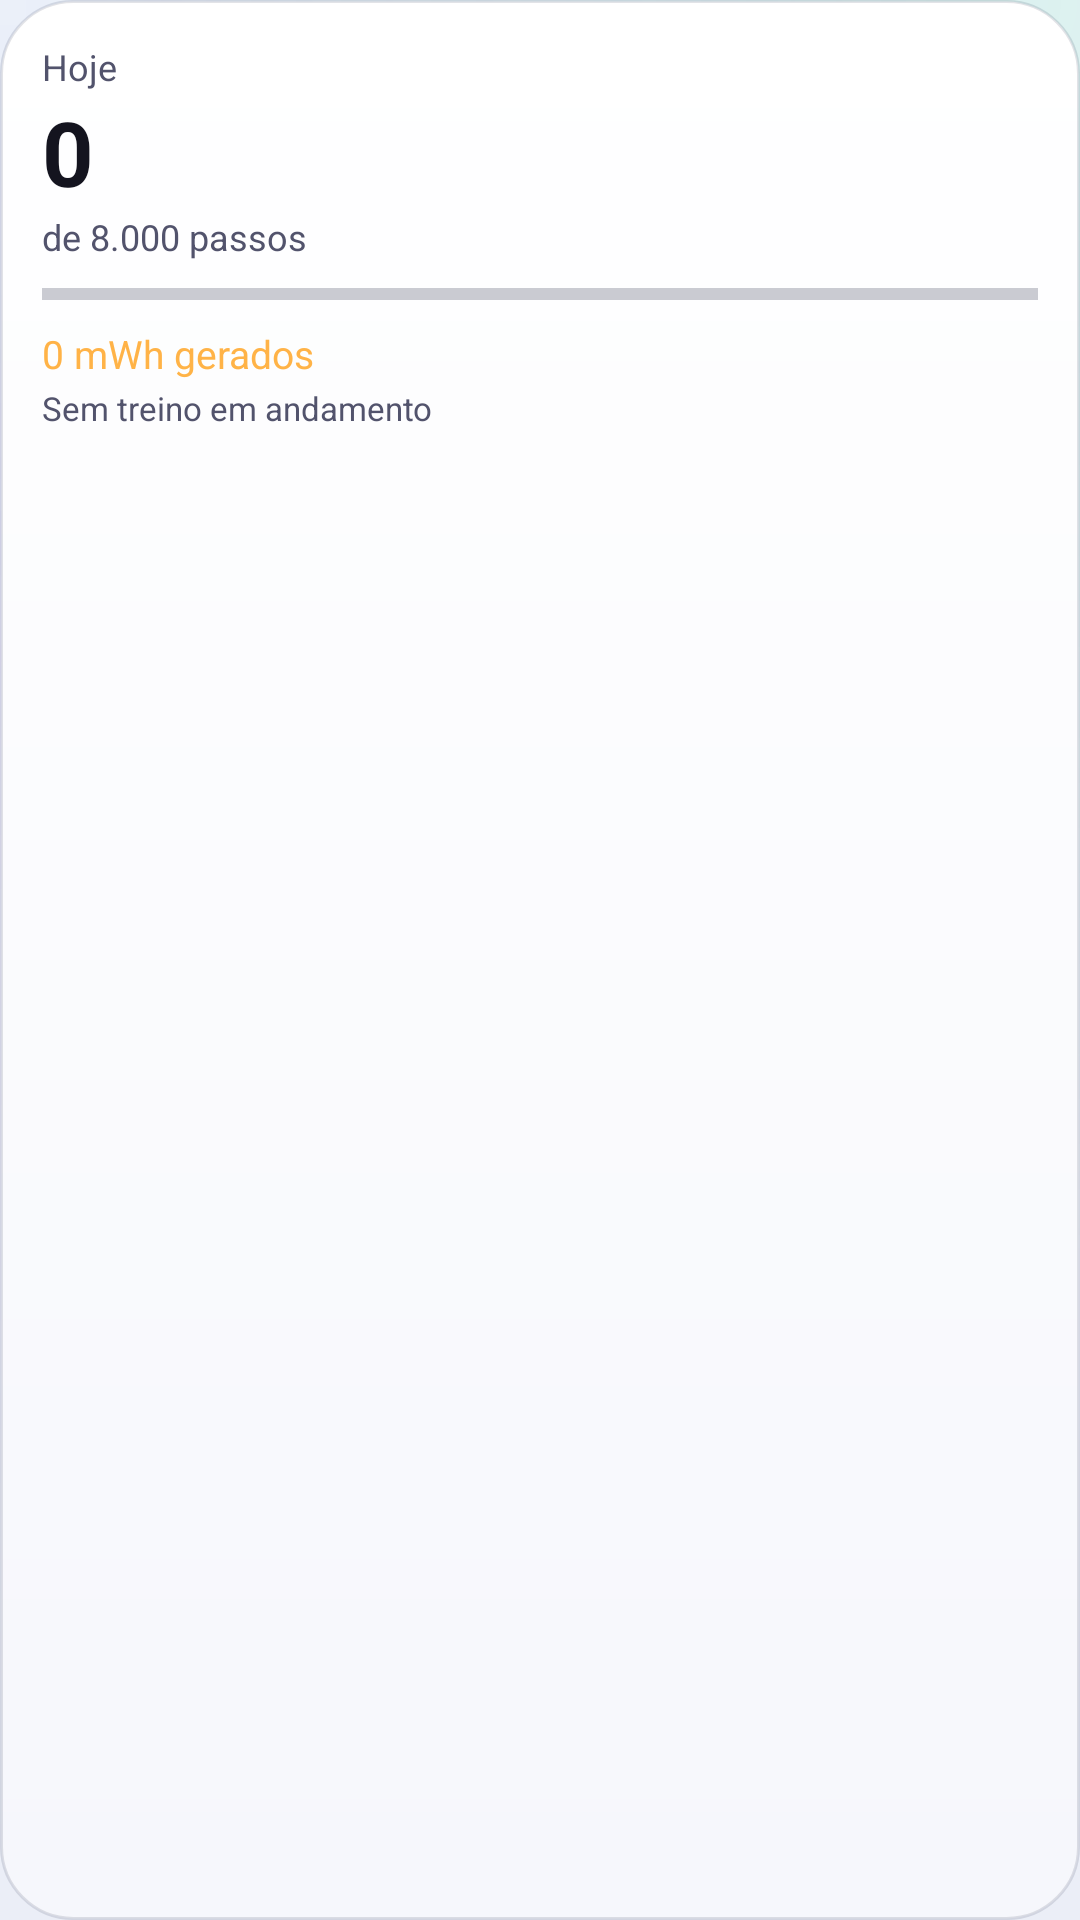

Produce the Android XML layout that renders to this screen, including the resource entries it uses.
<!-- AndroidManifest.xml: application theme Theme.StepVolt -->
<!-- res/layout/widget_stepvolt.xml -->
<?xml version="1.0" encoding="utf-8"?>
<LinearLayout xmlns:android="http://schemas.android.com/apk/res/android"
    android:id="@+id/widgetRoot"
    android:layout_width="match_parent"
    android:layout_height="match_parent"
    android:background="@drawable/bg_widget"
    android:orientation="vertical"
    android:padding="14dp">

    <TextView
        android:layout_width="wrap_content"
        android:layout_height="wrap_content"
        android:text="Hoje"
        android:textColor="@color/text_secondary"
        android:textSize="12sp" />

    <TextView
        android:id="@+id/widgetSteps"
        android:layout_width="wrap_content"
        android:layout_height="wrap_content"
        android:text="0"
        android:textColor="@color/text_primary"
        android:textSize="30sp"
        android:textStyle="bold" />

    <TextView
        android:id="@+id/widgetGoal"
        android:layout_width="wrap_content"
        android:layout_height="wrap_content"
        android:text="de 8.000 passos"
        android:textColor="@color/text_secondary"
        android:textSize="12sp" />

    <ProgressBar
        android:id="@+id/widgetProgress"
        style="?android:attr/progressBarStyleHorizontal"
        android:layout_width="match_parent"
        android:layout_height="6dp"
        android:layout_marginTop="8dp"
        android:max="100"
        android:progress="0" />

    <TextView
        android:id="@+id/widgetEnergy"
        android:layout_width="wrap_content"
        android:layout_height="wrap_content"
        android:layout_marginTop="8dp"
        android:text="0 mWh gerados"
        android:textColor="#FFB347"
        android:textSize="13sp" />

    <TextView
        android:id="@+id/widgetStatus"
        android:layout_width="wrap_content"
        android:layout_height="wrap_content"
        android:layout_marginTop="2dp"
        android:text="Sem treino em andamento"
        android:textColor="@color/text_secondary"
        android:textSize="11sp" />
</LinearLayout>
<!-- resources referenced by this layout -->
<resources>
  <color name="text_primary">#F2F2F7</color>
  <color name="text_secondary">#9A9AB8</color>
  <!-- drawable bg_widget (drawable) -->
  <?xml version="1.0" encoding="utf-8"?>
  <shape xmlns:android="http://schemas.android.com/apk/res/android" android:shape="rectangle">
      <corners android:radius="24dp" />
      <gradient android:angle="270" android:startColor="@color/card_top" android:endColor="@color/card_bottom" android:type="linear" />
      <stroke android:width="1dp" android:color="@color/glass_border" />
  </shape>
  <style name="Theme.StepVolt" parent="Theme.MaterialComponents.NoActionBar">
          <item name="colorPrimary">@color/volt</item>
          <item name="colorPrimaryDark">@color/bg</item>
          <item name="colorAccent">@color/volt</item>
          <item name="colorSecondary">@color/oxy</item>
          <item name="android:windowBackground">@drawable/bg_screen</item>
          <item name="android:statusBarColor">@android:color/transparent</item>
          <item name="android:navigationBarColor">@color/ink_deep</item>
          <item name="android:textColorPrimary">@color/text_primary</item>
          <item name="android:textColorSecondary">@color/text_secondary</item>
          <item name="android:textColorHint">@color/text_hint</item>
          <item name="colorControlNormal">@color/text_secondary</item>
          <item name="colorControlActivated">@color/volt</item>
          <item name="colorControlHighlight">#22FFFFFF</item>
          <item name="android:windowLightStatusBar" tools:targetApi="m">@bool/light_system_bars</item>
          <item name="android:windowDrawsSystemBarBackgrounds" tools:targetApi="lollipop">true</item>
          <item name="android:windowAnimationStyle">@style/Anim.Window</item>
      </style>
  <color name="card_top">#1C1F3E</color>
  <color name="card_bottom">#12142C</color>
  <color name="glass_border">#26FFFFFF</color>
  <color name="volt">#00F5A0</color>
  <color name="bg">#07070F</color>
  <color name="oxy">#4CC9F0</color>
  <!-- drawable bg_screen (drawable) -->
  <?xml version="1.0" encoding="utf-8"?>
  <layer-list xmlns:android="http://schemas.android.com/apk/res/android">
      <item>
          <shape android:shape="rectangle">
              <gradient android:angle="270" android:startColor="@color/screen_top" android:centerColor="@color/screen_mid" android:endColor="@color/screen_bottom" android:type="linear" />
          </shape>
      </item>
      <item>
          <shape android:shape="rectangle">
              <gradient android:type="radial" android:centerX="0.92" android:centerY="0.0" android:gradientRadius="420dp" android:startColor="@color/screen_glow_a" android:endColor="#0000F5A0" />
          </shape>
      </item>
      <item>
          <shape android:shape="rectangle">
              <gradient android:type="radial" android:centerX="0.0" android:centerY="0.28" android:gradientRadius="360dp" android:startColor="@color/screen_glow_b" android:endColor="#007B5CFF" />
          </shape>
      </item>
  </layer-list>
  <color name="ink_deep">#04040A</color>
  <color name="text_hint">#3A3A5A</color>
  <style name="Anim.Window" parent="@android:style/Animation.Activity">
          <item name="android:activityOpenEnterAnimation">@anim/fade_in</item>
          <item name="android:activityOpenExitAnimation">@anim/fade_out</item>
          <item name="android:activityCloseEnterAnimation">@anim/fade_in</item>
          <item name="android:activityCloseExitAnimation">@anim/fade_out</item>
      </style>
  <color name="screen_top">#0E1233</color>
  <color name="screen_mid">#08091A</color>
  <color name="screen_bottom">#05050C</color>
  <color name="screen_glow_a">#2400F5A0</color>
  <color name="screen_glow_b">#1E7B5CFF</color>
</resources>
